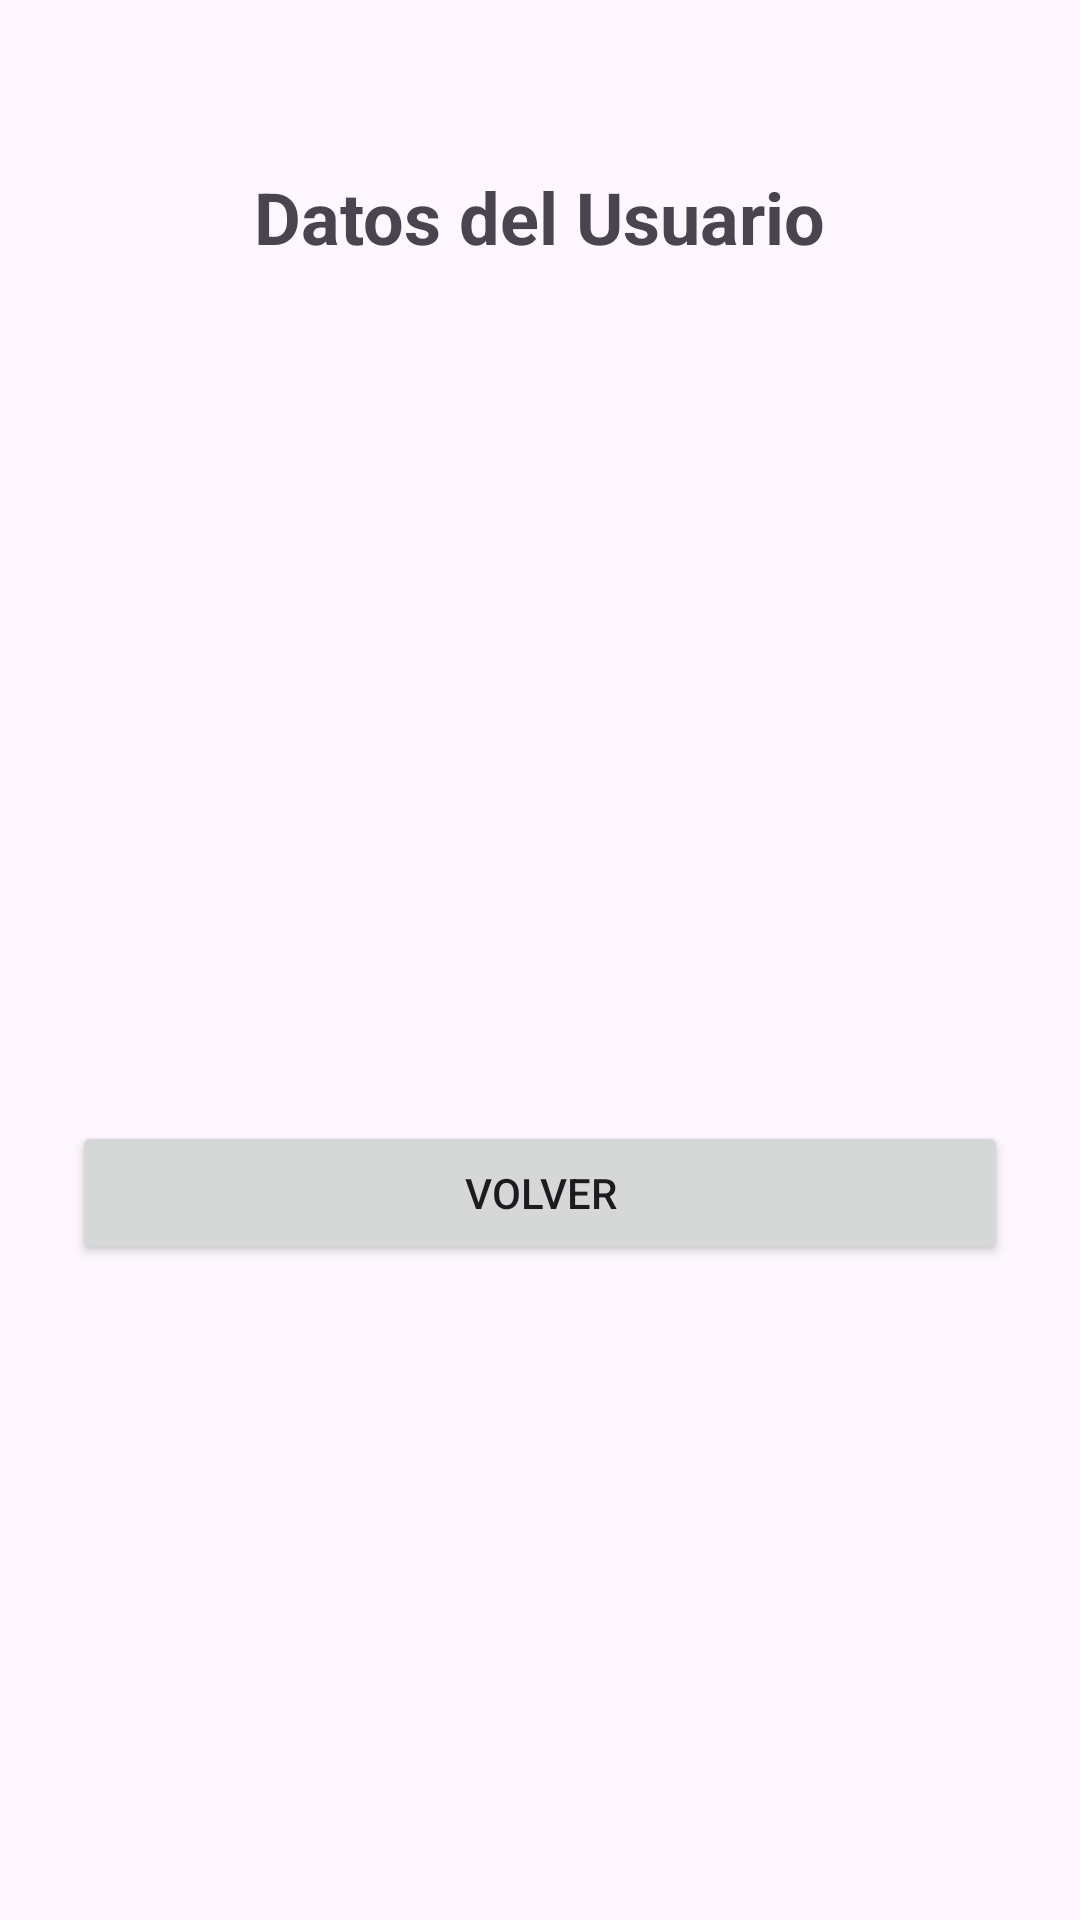

This screen was rendered from an Android layout file. Write that file and the resources it references.
<!-- AndroidManifest.xml: application theme Theme.AplicacionMovilPractica -->
<!-- res/layout/activity_detalles.xml -->
<?xml version="1.0" encoding="utf-8"?>
<androidx.constraintlayout.widget.ConstraintLayout xmlns:android="http://schemas.android.com/apk/res/android"
    xmlns:app="http://schemas.android.com/apk/res-auto"
    xmlns:tools="http://schemas.android.com/tools"
    android:id="@+id/main"
    android:layout_width="match_parent"
    android:layout_height="match_parent"
    android:padding="24dp"
    tools:context=".ActivityDetalles">

    <TextView
        android:id="@+id/tv_titulo"
        android:layout_width="wrap_content"
        android:layout_height="wrap_content"
        android:layout_marginTop="32dp"
        android:text="Datos del Usuario"
        android:textSize="24sp"
        android:textStyle="bold"
        app:layout_constraintEnd_toEndOf="parent"
        app:layout_constraintStart_toStartOf="parent"
        app:layout_constraintTop_toTopOf="parent" />

    <LinearLayout
        android:layout_width="0dp"
        android:layout_height="wrap_content"
        android:layout_marginTop="32dp"
        android:orientation="vertical"
        app:layout_constraintEnd_toEndOf="parent"
        app:layout_constraintStart_toStartOf="parent"
        app:layout_constraintTop_toBottomOf="@+id/tv_titulo">

        <TextView
            android:id="@+id/tv_resultado_nombres"
            android:layout_width="match_parent"
            android:layout_height="wrap_content"
            android:layout_marginBottom="8dp"
            android:textSize="16sp" />

        <TextView
            android:id="@+id/tv_resultado_apellidos"
            android:layout_width="match_parent"
            android:layout_height="wrap_content"
            android:layout_marginBottom="8dp"
            android:textSize="16sp" />

        <TextView
            android:id="@+id/tv_resultado_correo"
            android:layout_width="match_parent"
            android:layout_height="wrap_content"
            android:layout_marginBottom="8dp"
            android:textSize="16sp" />

        <TextView
            android:id="@+id/tv_resultado_telefono"
            android:layout_width="match_parent"
            android:layout_height="wrap_content"
            android:layout_marginBottom="8dp"
            android:textSize="16sp" />

        <TextView
            android:id="@+id/tv_resultado_fecha"
            android:layout_width="match_parent"
            android:layout_height="wrap_content"
            android:layout_marginBottom="8dp"
            android:textSize="16sp" />

        <TextView
            android:id="@+id/tv_resultado_ciudad"
            android:layout_width="match_parent"
            android:layout_height="wrap_content"
            android:layout_marginBottom="8dp"
            android:textSize="16sp" />

        <TextView
            android:id="@+id/tv_resultado_cedula"
            android:layout_width="match_parent"
            android:layout_height="wrap_content"
            android:layout_marginBottom="8dp"
            android:textSize="16sp" />

        <TextView
            android:id="@+id/tv_resultado_genero"
            android:layout_width="match_parent"
            android:layout_height="wrap_content"
            android:layout_marginBottom="24dp"
            android:textSize="16sp" />

        <Button
            android:id="@+id/btn_volver"
            android:layout_width="match_parent"
            android:layout_height="wrap_content"
            android:text="Volver" />
    </LinearLayout>

</androidx.constraintlayout.widget.ConstraintLayout>
<!-- resources referenced by this layout -->
<resources>
  <style name="Theme.AplicacionMovilPractica" parent="Base.Theme.AplicacionMovilPractica" />
  <style name="Base.Theme.AplicacionMovilPractica" parent="Theme.Material3.DayNight.NoActionBar">
          
          
      </style>
</resources>
